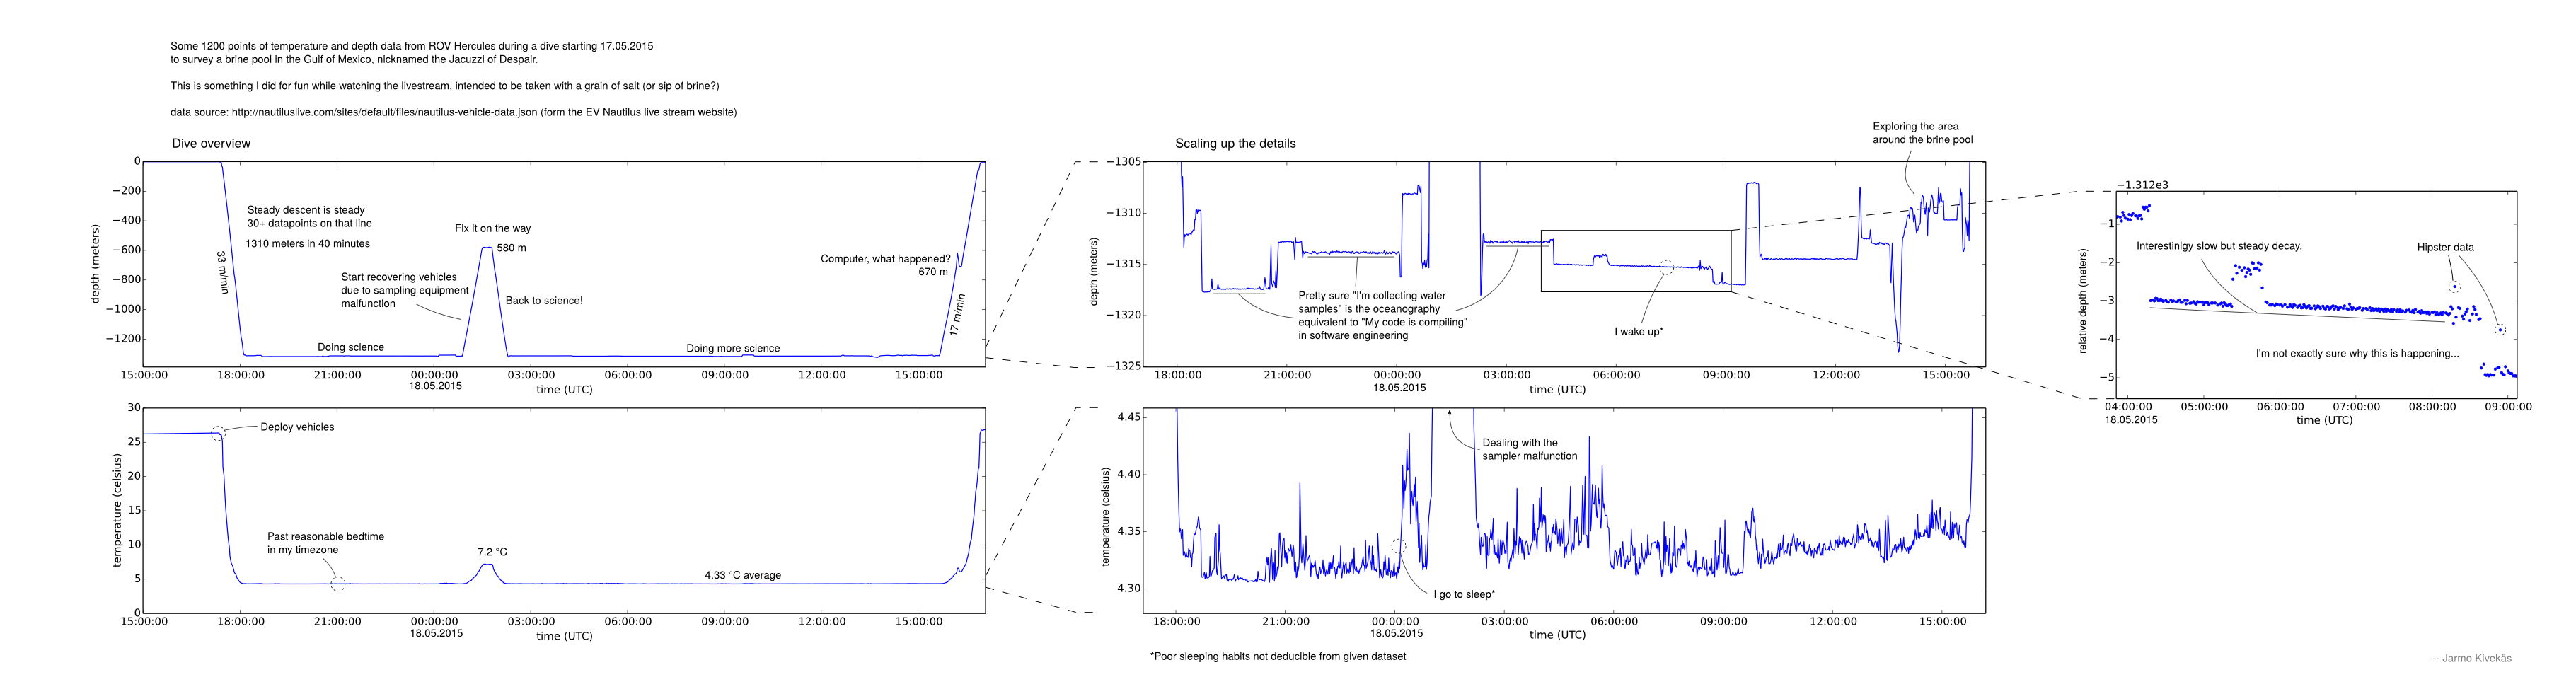

Values plotted in this chart, from the file beside it:
timestamp, temp, depth
2015-05-17 11:46:18, 26.02, 1.205
2015-05-17 17:21:02, 26.36, 1.233
2015-05-17 17:22:01, 26.13, 3.171
2015-05-17 17:23:01, 26.11, 3.15
2015-05-17 17:24:00, 26.09, 2.931
2015-05-17 17:25:00, 26.06, 7.902
2015-05-17 17:26:01, 25.6, 31.13
2015-05-17 17:27:00, 25.21, 35.24
2015-05-17 17:28:00, 21.41, 68
2015-05-17 17:30:00, 20.11, 125.1
2015-05-17 17:31:00, 18.47, 157.3
2015-05-17 17:33:00, 15.51, 219.6
2015-05-17 17:35:00, 13.5, 284.7
2015-05-17 17:36:00, 12.55, 316.6
2015-05-17 17:38:00, 10.82, 381.5
2015-05-17 17:39:00, 10.23, 414
2015-05-17 17:40:00, 9.613, 448.2
2015-05-17 17:41:01, 8.424, 482.9
2015-05-17 17:42:00, 7.927, 518.7
2015-05-17 17:43:00, 7.571, 554.5
2015-05-17 17:44:01, 7.243, 590.3
2015-05-17 17:46:00, 6.978, 660.5
2015-05-17 17:47:00, 6.701, 695.5
2015-05-17 17:49:00, 6.063, 765.4
2015-05-17 17:50:00, 5.895, 785.7
2015-05-17 17:52:01, 5.714, 847.1
2015-05-17 17:53:00, 5.499, 883.2
2015-05-17 17:54:01, 5.225, 919.3
2015-05-17 17:55:00, 5.078, 954.5
2015-05-17 17:56:00, 4.965, 990.5
2015-05-17 17:57:01, 4.827, 1026
2015-05-17 17:58:00, 4.728, 1060
2015-05-17 18:00:01, 4.53, 1129
2015-05-17 18:02:00, 4.458, 1190
2015-05-17 18:03:01, 4.415, 1205
2015-05-17 18:04:01, 4.388, 1231
2015-05-17 18:05:00, 4.366, 1261
2015-05-17 18:06:00, 4.35, 1291
2015-05-17 18:07:00, 4.353, 1306
2015-05-17 18:08:01, 4.351, 1307
2015-05-17 18:09:00, 4.344, 1306
2015-05-17 18:11:00, 4.352, 1313
2015-05-17 18:12:01, 4.329, 1312
2015-05-17 18:13:00, 4.332, 1312
2015-05-17 18:14:01, 4.333, 1312
2015-05-17 18:16:00, 4.328, 1312
2015-05-17 18:17:01, 4.332, 1312
2015-05-17 18:18:00, 4.329, 1312
2015-05-17 18:19:00, 4.328, 1312
2015-05-17 18:20:00, 4.327, 1312
2015-05-17 18:21:00, 4.335, 1312
2015-05-17 18:22:01, 4.334, 1312
2015-05-17 18:23:00, 4.333, 1312
2015-05-17 18:24:00, 4.327, 1312
2015-05-17 18:25:00, 4.328, 1312
2015-05-17 18:26:00, 4.319, 1312
2015-05-17 18:27:00, 4.331, 1312
2015-05-17 18:28:01, 4.331, 1312
2015-05-17 18:29:01, 4.342, 1311
2015-05-17 18:30:00, 4.348, 1311
... 1,148 more rows
